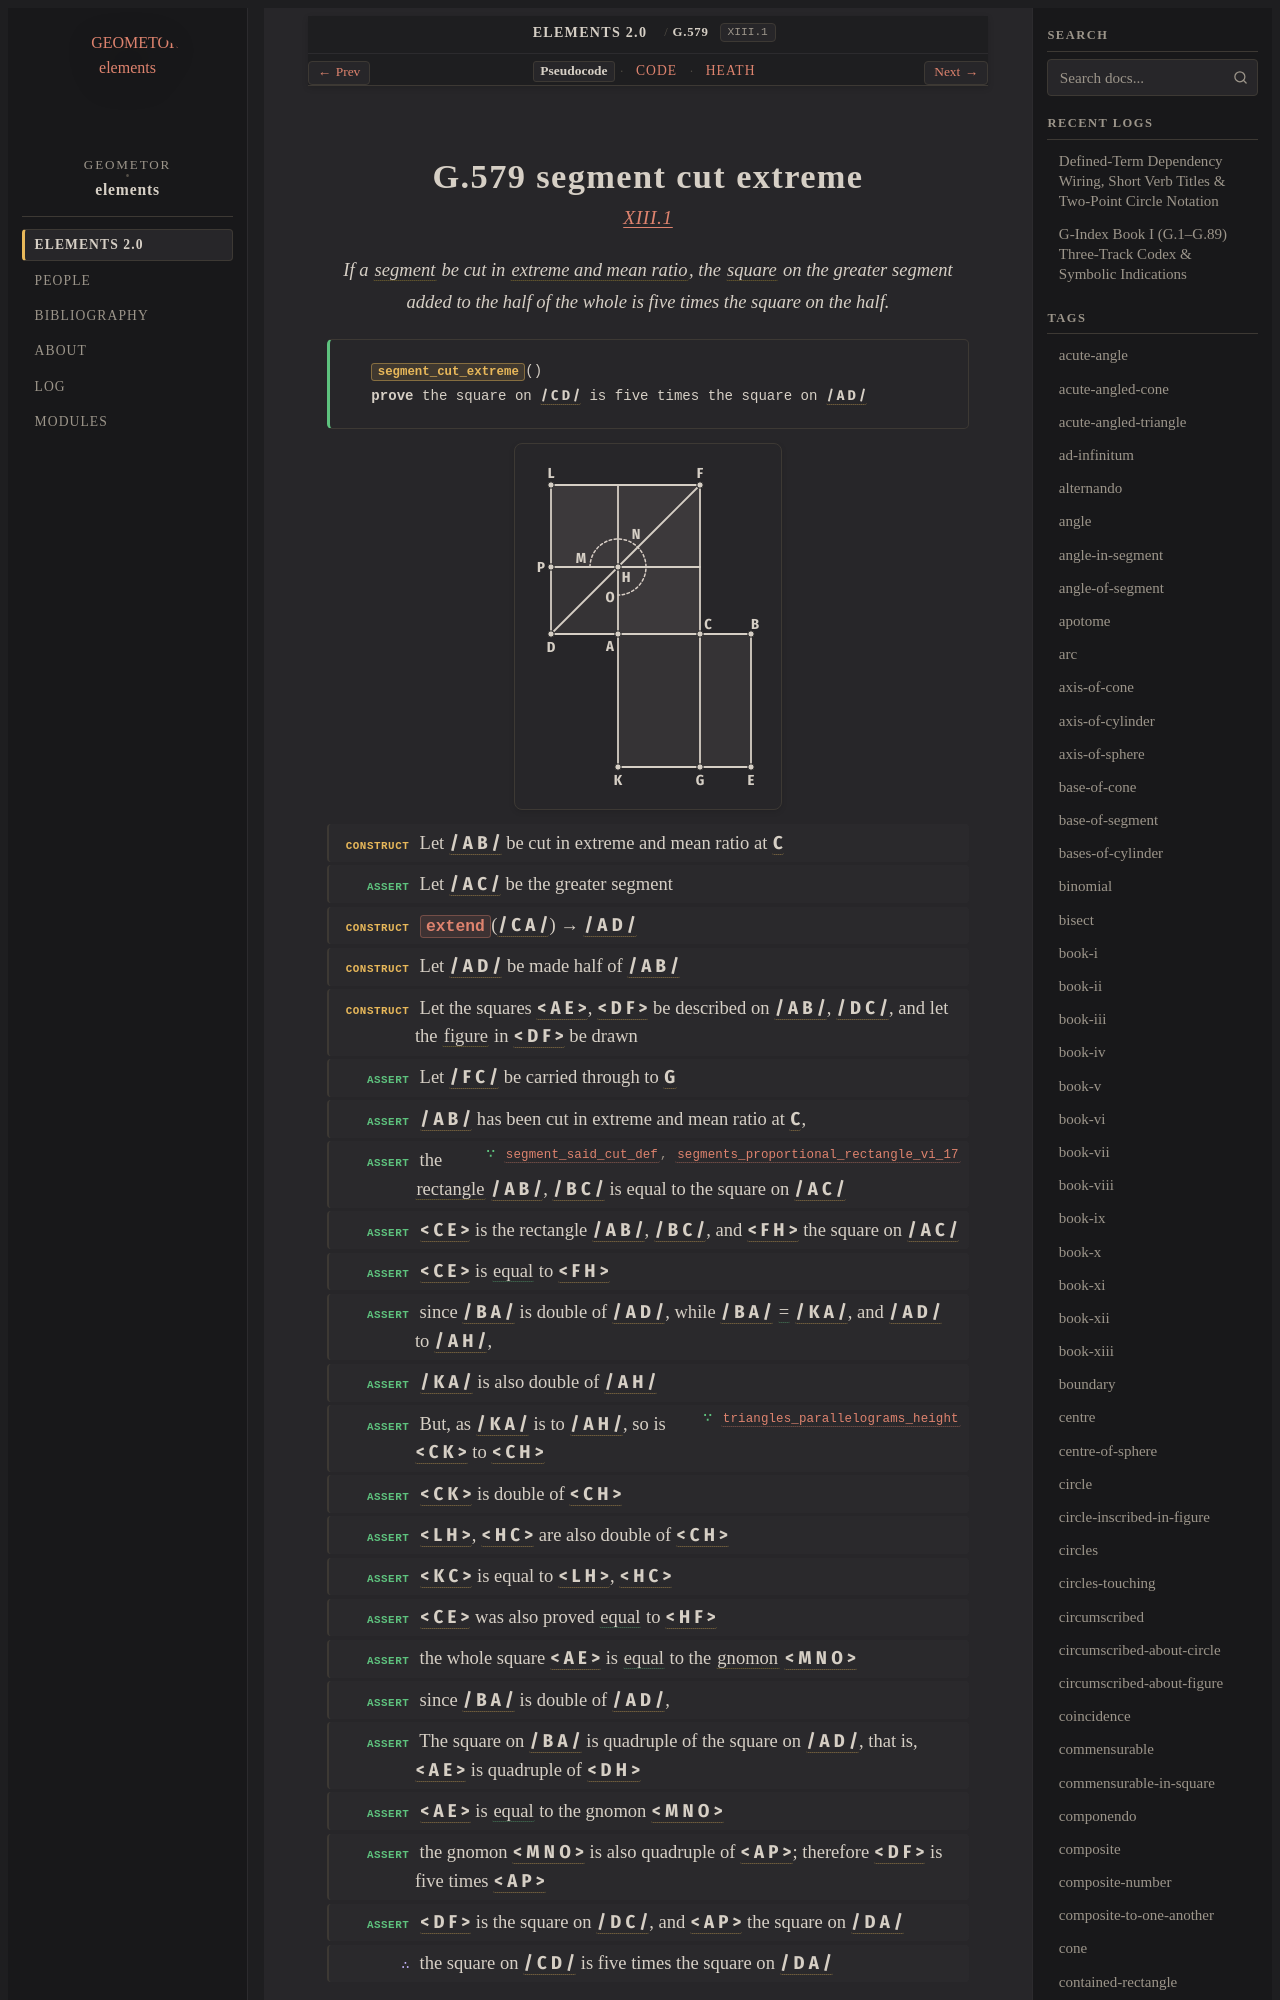

repository: geometor/elements · page: elements2/G.579/index.html · generator: sphinx

:order: 579
:number: 579
:canonical_id: G.579
:original_id: XIII.1
:title: G.579 segment cut extreme
:volume: III
:book: XIII
:type: prop
:subtype: theorem
:categories: theorem, proof, solid-geometry, regular-solids
:category: theorem, proof, solid-geometry, regular-solids
:tags: book-xiii, point, segment, triangle, polygon, straight-line, extreme-and-mean-ratio, square, figure, contained-rectangle, gnomon, ratio, equality
:dependencies: G.4, G.9, G.18, G.63, G.81, G.86, G.210, G.228, G.242
:excerpt: If a segment be cut in extreme and mean ratio, the square on the greater segment added to the half of the whole is five times the square on the half.

.. _G.579:
.. _XIII.1:
